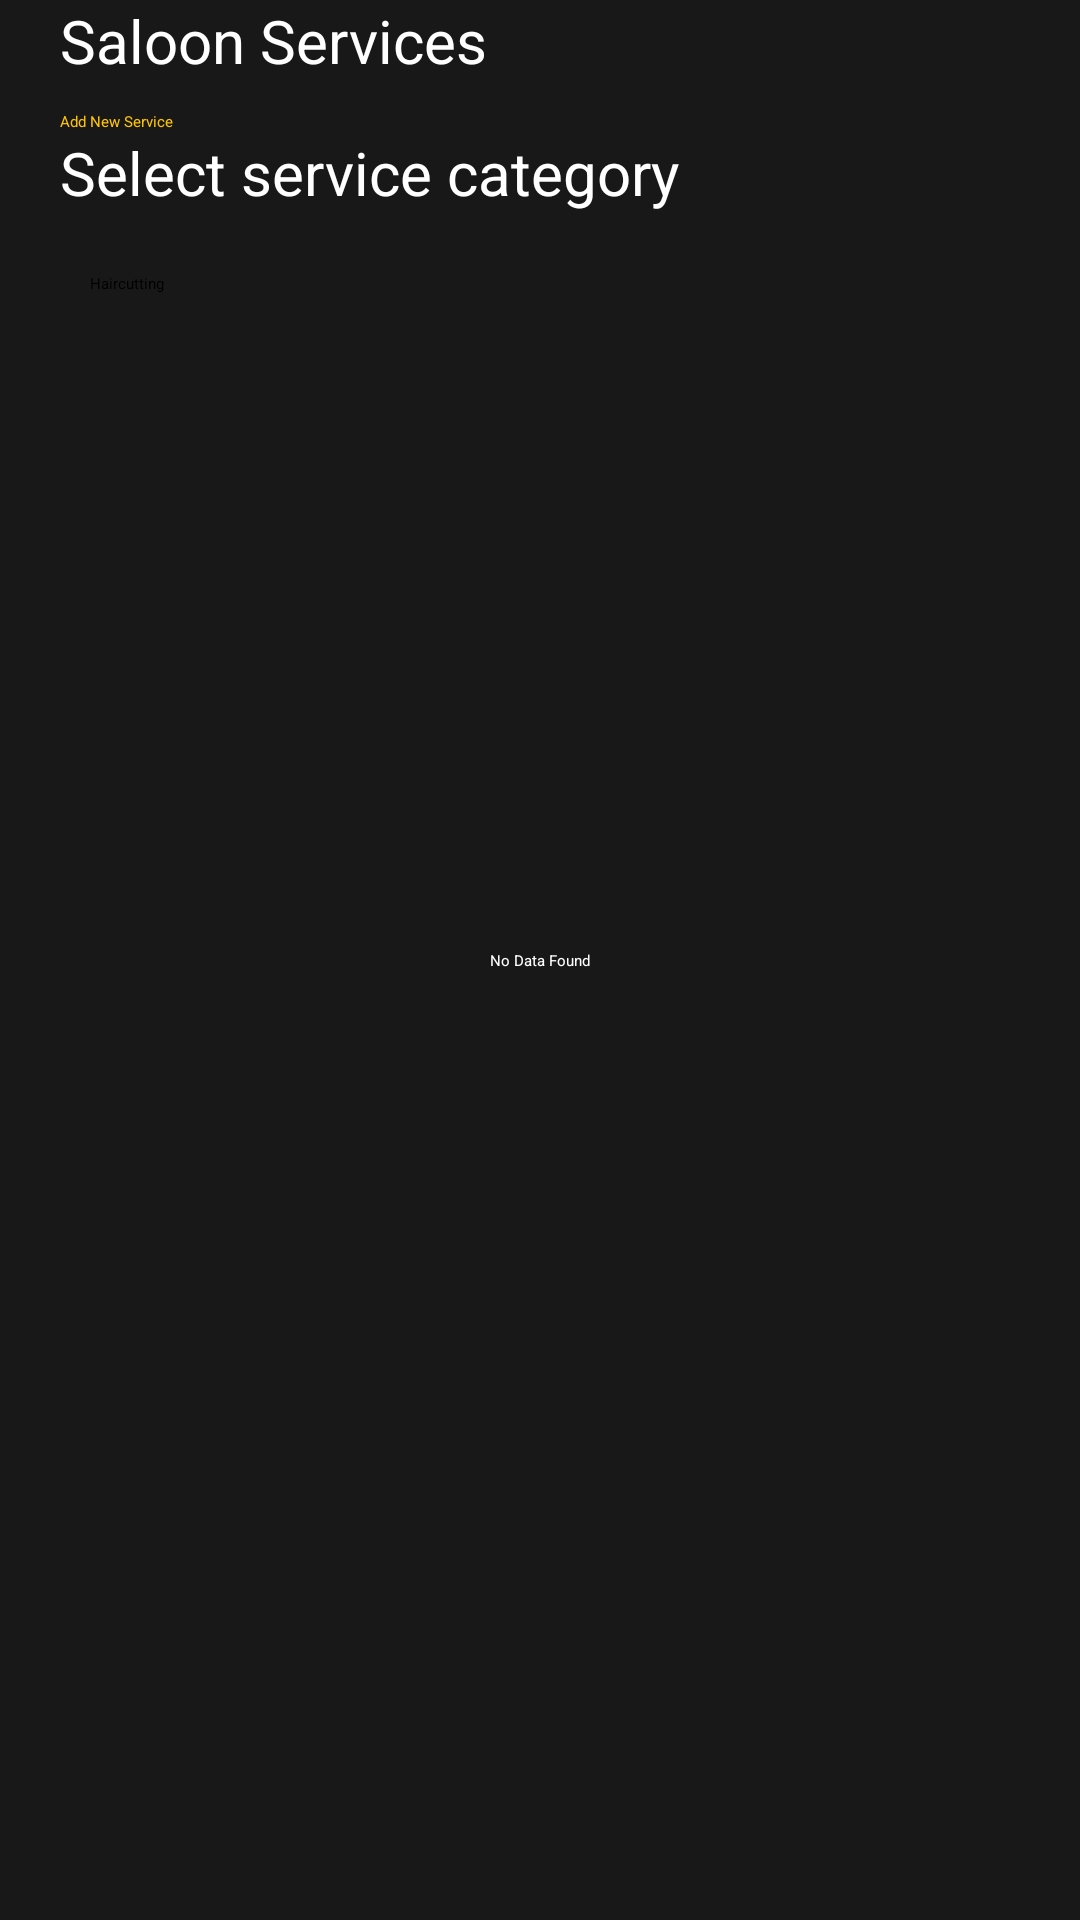

Write the Android layout XML for this screen, with the resource values it uses.
<!-- AndroidManifest.xml: application theme Theme.FypFinal -->
<!-- res/layout/activity_saloon_services.xml -->
<?xml version="1.0" encoding="utf-8"?>
<androidx.constraintlayout.widget.ConstraintLayout xmlns:android="http://schemas.android.com/apk/res/android"
    xmlns:app="http://schemas.android.com/apk/res-auto"
    xmlns:tools="http://schemas.android.com/tools"
    android:layout_width="match_parent"
    android:layout_height="match_parent"
    android:background="@color/dark_grey"
    tools:context=".activities.saloon.ui.SaloonServicesActivity">

    <TextView
        android:id="@+id/textView"
        android:layout_width="wrap_content"
        android:layout_height="wrap_content"
        android:layout_marginStart="20dp"
        android:drawablePadding="20dp"
        android:onClick="back"
        android:text="@string/saloon_services"
        android:textColor="@color/white"
        android:textSize="20sp"
        app:drawableStartCompat="@drawable/back_arrow"
        app:drawableTint="@color/yellow"
        app:layout_constraintStart_toStartOf="parent"
        app:layout_constraintTop_toBottomOf="@+id/imageView" />

    <androidx.appcompat.widget.AppCompatButton
        android:id="@+id/btn_add"
        android:layout_width="match_parent"
        android:layout_height="wrap_content"
        android:layout_marginHorizontal="20dp"
        android:layout_marginTop="10dp"
        android:background="@android:color/transparent"
        android:onClick="addNewService"
        android:text="Add New Service"
        android:textAllCaps="false"
        android:textColor="@color/yellow"
        app:layout_constraintTop_toBottomOf="@+id/textView" />

    <TextView
        android:id="@+id/textView2"
        android:layout_width="wrap_content"
        android:layout_height="wrap_content"
        android:layout_marginStart="20dp"
        android:drawablePadding="20dp"
        android:onClick="back"
        android:text="Select service category"
        android:textColor="@color/white"
        android:textSize="20sp"
        app:layout_constraintStart_toStartOf="parent"
        app:layout_constraintTop_toBottomOf="@id/btn_add" />

    <Spinner
        android:id="@+id/spn_type"
        android:layout_width="match_parent"
        android:layout_height="wrap_content"
        android:layout_marginHorizontal="20dp"
        android:layout_marginTop="10dp"
        android:background="@drawable/ic_rectangle_1594"
        android:drawableStart="?android:attr/textCursorDrawable"
        android:drawablePadding="10dp"
        android:drawableTint="@color/white"
        android:entries="@array/categories"
        android:hint="@string/description"
        android:inputType="text"
        android:padding="10dp"
        android:textColor="@color/white"
        android:textColorHint="@color/hint_color"
        app:layout_constraintStart_toStartOf="parent"
        app:layout_constraintTop_toBottomOf="@id/textView2" />

    <androidx.recyclerview.widget.RecyclerView
        android:id="@+id/rv_services"
        android:layout_width="match_parent"
        android:layout_height="0dp"
        android:layout_marginHorizontal="20dp"
        android:layout_marginTop="10dp"
        app:layoutManager="androidx.recyclerview.widget.LinearLayoutManager"
        app:layout_constraintBottom_toBottomOf="parent"
        app:layout_constraintEnd_toEndOf="parent"
        app:layout_constraintStart_toStartOf="parent"
        app:layout_constraintTop_toBottomOf="@id/spn_type"
        tools:listitem="@layout/rv_services" />

    <ImageView
        android:id="@+id/imageView"
        android:layout_width="match_parent"
        android:layout_height="wrap_content"
        android:scaleType="fitXY"
        android:src="@drawable/upper_cut"
        app:layout_constraintEnd_toEndOf="parent"
        app:layout_constraintStart_toStartOf="parent"
        app:layout_constraintTop_toTopOf="parent"
        app:tint="@color/yellow" />

    <ImageView
        android:id="@+id/imageView2"
        android:layout_width="match_parent"
        android:layout_height="wrap_content"
        android:scaleType="fitXY"
        android:src="@drawable/ic_group_654"
        app:layout_constraintBottom_toBottomOf="@+id/imageView"
        app:layout_constraintEnd_toEndOf="parent"
        app:layout_constraintStart_toStartOf="parent"
        app:layout_constraintTop_toTopOf="parent" />

    <TextView
        android:id="@+id/tv_no_review"
        android:layout_width="wrap_content"
        android:layout_height="wrap_content"
        android:text="@string/no_reviews_found"
        android:textColor="@color/white"
        app:layout_constraintBottom_toBottomOf="parent"
        app:layout_constraintEnd_toEndOf="parent"
        app:layout_constraintStart_toStartOf="parent"
        app:layout_constraintTop_toTopOf="parent" />

</androidx.constraintlayout.widget.ConstraintLayout>
<!-- res/layout/rv_services.xml (included above) -->
<?xml version="1.0" encoding="utf-8"?>
<androidx.cardview.widget.CardView xmlns:android="http://schemas.android.com/apk/res/android"
    xmlns:app="http://schemas.android.com/apk/res-auto"
    android:layout_width="match_parent"
    android:layout_height="wrap_content"
    android:layout_marginVertical="5dp"
    app:cardBackgroundColor="@color/light_gray"
    app:cardCornerRadius="10dp">

    <FrameLayout
        android:layout_width="match_parent"
        android:layout_height="match_parent"
        android:layout_gravity="center"
        android:orientation="horizontal">

        <LinearLayout
            android:layout_width="250dp"
            android:layout_height="wrap_content"
            android:layout_gravity="start|center"
            android:orientation="vertical"
            android:padding="10dp">

            <LinearLayout
                android:layout_width="wrap_content"
                android:layout_height="wrap_content"
                android:layout_marginTop="5dp"
                android:orientation="horizontal">

                <TextView
                    android:layout_width="wrap_content"
                    android:layout_height="wrap_content"
                    android:layout_gravity="start|center"
                    android:layout_marginHorizontal="5dp"
                    android:text="Title: "
                    android:textColor="@color/white"
                    android:textSize="16sp" />

                <TextView
                    android:id="@+id/tv_title"
                    android:layout_width="wrap_content"
                    android:layout_height="wrap_content"
                    android:layout_gravity="start|center"
                    android:text="Title"
                    android:textColor="@color/white"
                    android:textSize="16sp" />

            </LinearLayout>

            <LinearLayout
                android:layout_width="wrap_content"
                android:layout_height="wrap_content"
                android:layout_marginTop="5dp"
                android:orientation="horizontal">

                <TextView
                    android:layout_width="wrap_content"
                    android:layout_height="wrap_content"
                    android:layout_gravity="start|center"
                    android:layout_marginHorizontal="5dp"
                    android:text="Description: "
                    android:textColor="@color/white"
                    android:textSize="16sp" />

                <TextView
                    android:id="@+id/tv_desc"
                    android:layout_width="wrap_content"
                    android:layout_height="wrap_content"
                    android:layout_gravity="start|center"
                    android:text="Desc"
                    android:textColor="@color/white"
                    android:textSize="16sp" />

            </LinearLayout>

            <LinearLayout
                android:layout_width="wrap_content"
                android:layout_height="wrap_content"
                android:layout_marginTop="5dp"
                android:orientation="horizontal">

                <TextView
                    android:layout_width="wrap_content"
                    android:layout_height="wrap_content"
                    android:layout_gravity="start|center"
                    android:layout_marginHorizontal="5dp"
                    android:text="Charges: "
                    android:textColor="@color/white"
                    android:textSize="16sp" />

                <TextView
                    android:id="@+id/tv_charges"
                    android:layout_width="wrap_content"
                    android:layout_height="wrap_content"
                    android:layout_gravity="start|center"
                    android:text="Charges"
                    android:textColor="@color/white"
                    android:textSize="16sp" />

            </LinearLayout>

        </LinearLayout>

        <androidx.appcompat.widget.AppCompatButton
            android:id="@+id/btn_edit"
            android:layout_width="150dp"
            android:layout_height="match_parent"
            android:layout_gravity="end|center"
            android:background="@android:color/transparent"
            android:scaleType="centerCrop"
            android:src="@drawable/hairdressing"
            android:text="@string/edit_service"
            android:textAllCaps="false"
            android:textColor="@color/yellow"
            android:textSize="16sp" />
    </FrameLayout>

</androidx.cardview.widget.CardView>
<!-- resources referenced by this layout -->
<resources>
  <string-array name="categories">
          <item>Haircutting</item>
          <item>Make-ups</item>
          <item>Facial</item>
          <item>Photo-shoot</item>
          <item>Nail-Care</item>
          <item>Foot-Care</item>
          <item>Waxing</item>
          <item>Hair color</item>
          <item>Styling</item>
          <item>Keratin</item>
          <item>Mehndi</item>
      </string-array>
  <color name="dark_grey">#181818</color>
  <color name="hint_color">#575757</color>
  <color name="light_gray">#303030</color>
  <color name="white">#FFFFFFFF</color>
  <color name="yellow">#FEC506</color>
  <string name="description">Description</string>
  <string name="edit_service">Edit</string>
  <string name="no_reviews_found">No Data Found</string>
  <string name="saloon_services">Saloon Services</string>
</resources>
